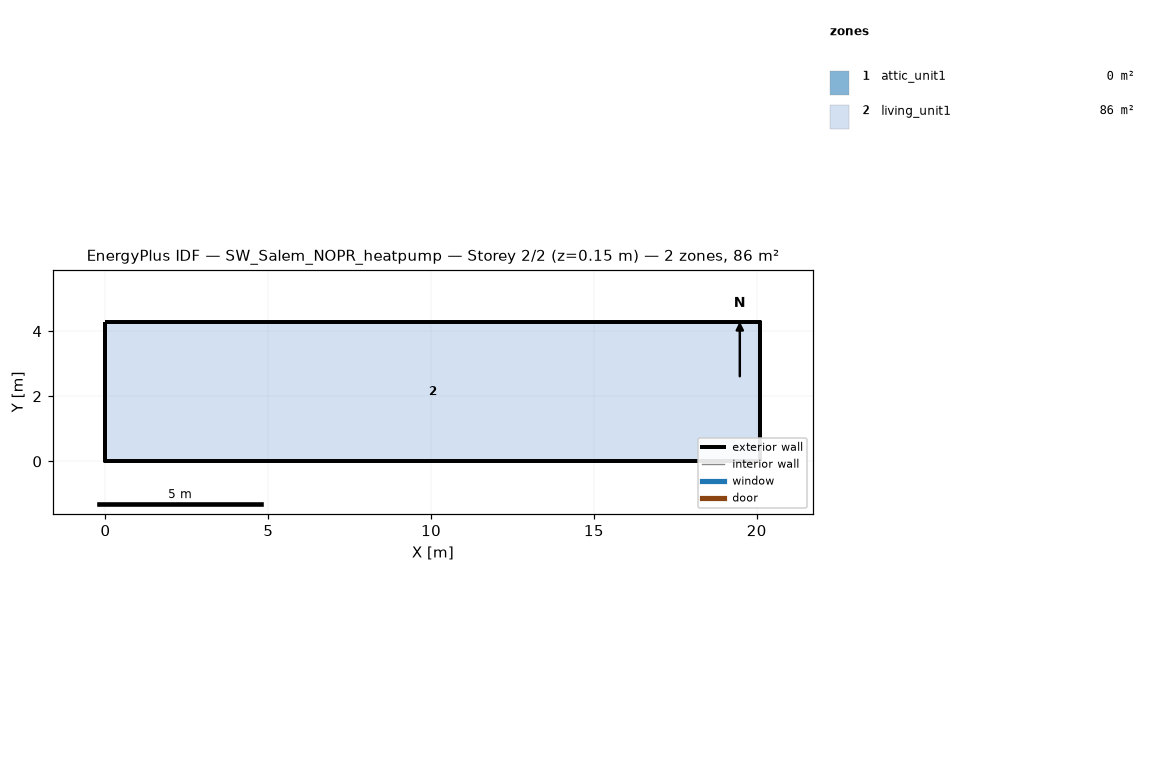
=== STOREY PLAN SPEC (per zone: floor XY polygon, exterior-wall plan segments, windows/doors) ===
zone 1: attic_unit1  (0.0 m²)
  exterior wall: (20.11, 0.00) – (20.11, 4.27) – (20.11, 2.13)  [6.4 m]
  exterior wall: (0.00, 4.27) – (0.00, 0.00) – (0.00, 2.13)  [6.4 m]
zone 2: living_unit1  (85.9 m²)
  floor: (0.00, 0.00) (0.00, 4.27) (20.11, 4.27) (20.11, 0.00)
  exterior wall: (0.00, 0.00) – (20.11, 0.00)  [20.1 m]
  exterior wall: (20.11, 0.00) – (20.11, 4.27)  [4.3 m]
  exterior wall: (20.11, 4.27) – (0.00, 4.27)  [20.1 m]
  exterior wall: (0.00, 4.27) – (0.00, 0.00)  [4.3 m]

=== DERIVED (storey summary) ===
Building: SW_Salem_NOPR_heatpump
Storey: 2 of 2  (floor level z = 0.15 m)
Storey gross floor area: 85.9 m²
Zones on this storey: 2
  - attic_unit1: floor 0.0 m²; exterior wall 12.8 m (1.3 m²); WWR 0.0%
  - living_unit1: floor 85.9 m²; exterior wall 48.8 m (111.5 m²); WWR 0.0%
Zone adjacency: (none detected)